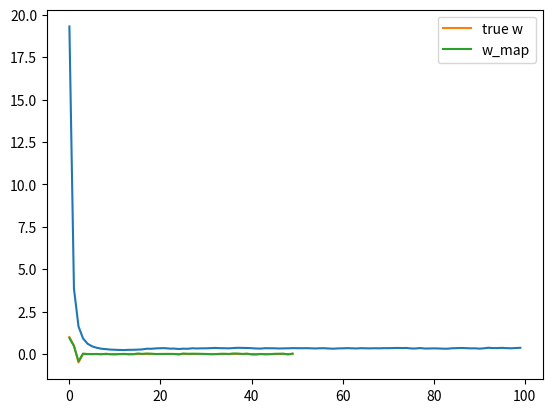

Here is the Python script that generated this plot:
import numpy as np
import matplotlib.pyplot as plt
N = 50
D = 50

# uniformly distributed numbers between -5, +5
X = (np.random.random((N, D)) - 0.5)*10

# true weights - only the first 3 dimensions of X affect Y
true_w = np.array([1, 0.5, -0.5] + [0]*(D - 3))

# generate Y - add noise
Y = X.dot(true_w) + np.random.randn(N)*0.5

# perform gradient descent to find w
costs = [] # keep track of squared error cost
w = np.random.randn(D) / np.sqrt(D) # randomly initialize w
learning_rate = 0.001
l1 = 10.0 # Also try 5.0, 2.0, 1.0, 0.1 - what effect does it have on w?
for t in range(100):
  # update w
  Yhat = X.dot(w)
  delta = Yhat - Y
  w = w - learning_rate*(X.T.dot(delta) + l1*np.sign(w))

  # find and store the cost
  mse = delta.dot(delta) / N
  costs.append(mse)

# plot the costs
plt.plot(costs)
plt.show()

print("final w:", w)

# plot our w vs true w
plt.plot(true_w, label='true w')
plt.plot(w, label='w_map')
plt.legend()
plt.show()